Dataset: Dataset (GitHub, daffakurnia11/Coffee-Beans-Defect-Classification). Classes: defected, undefected.

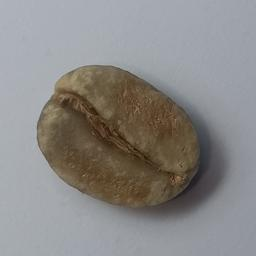
Label: defected

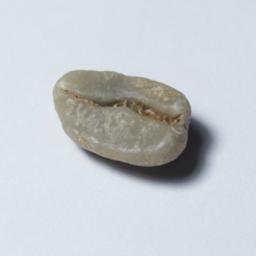
Label: undefected

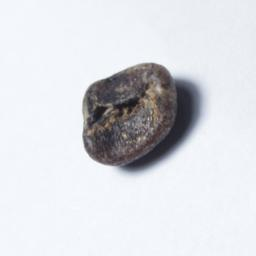
Label: defected

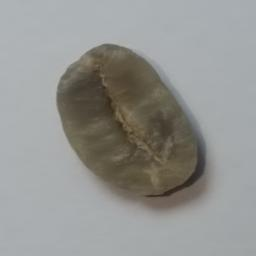
Label: undefected

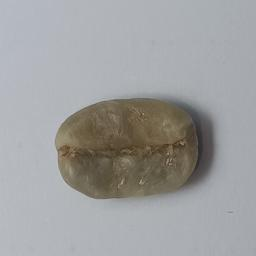
Label: undefected

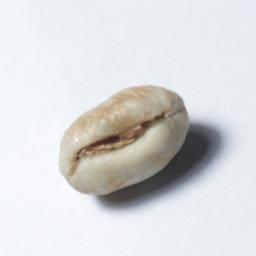
Label: defected
